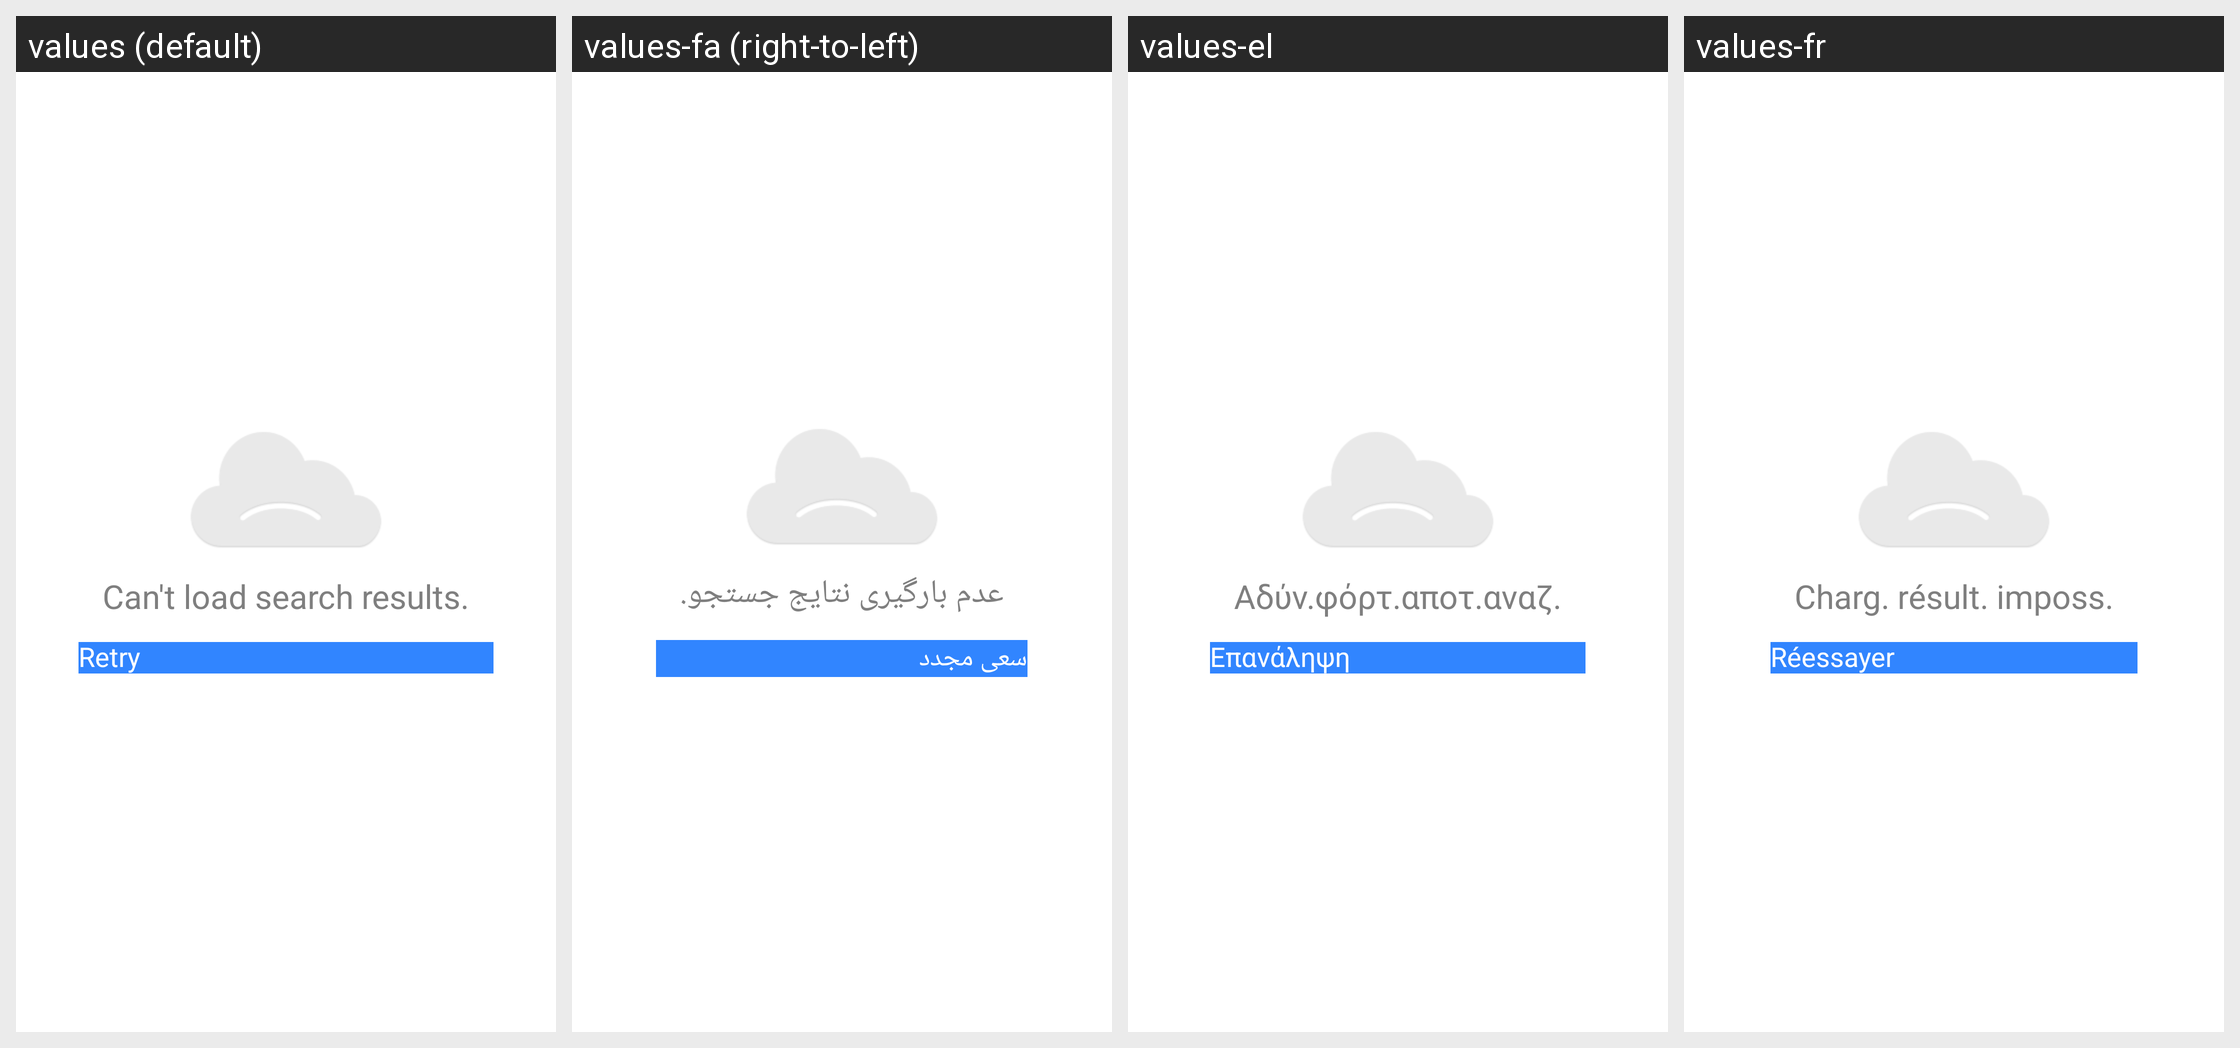

The Android screen above is rendered under several locales of the same app. Produce the string resources it draws, with the default and per-locale values.
Android screen res/layout/place_picker_error_search_failed.xml rendered under 4 locales, left to right: values (default), values-fa (right-to-left), values-el, values-fr. Device: Nexus 5 (rendered at 1080×1920; each locale shown at half size, 540×960, under a caption strip naming it); theme Theme.MaterialComponents.DayNight.NoActionBar.
Other locales in the repository, not shown: values-af, values-am, values-ar, values-az-rAZ, values-be, values-bg, values-bn-rBD, values-ca, values-cs, values-da, values-de, values-en-rAU, values-en-rGB, values-en-rIN, values-en-rSG, values-es, values-es-rMX, values-es-rPR, values-es-rUS, values-et, values-et-rEE, values-eu, values-eu-rES, values-fi, values-fr-rCA, values-gl-rES, values-he, values-hi, values-hr, values-hu, values-hy-rAM, values-id, values-in, values-is-rIS, values-it, values-iw, values-ja, values-ka-rGE, values-kk-rKZ, values-km-rKH, values-kn-rIN, values-ko, values-ky-rKG, values-ln, values-lo-rLA, values-lt, values-lv, values-mk-rMK, values-ml-rIN, values-mn-rMN, values-mr-rIN, values-ms, values-ms-rMY, values-my-rMM, values-nb, values-ne, values-ne-rNP, values-nl, values-no, values-pl, values-pt, values-pt-rBR, values-pt-rPT, values-rm, values-ro, values-ru, values-si, values-si-rLK, values-sk, values-sl, values-sr, values-sv, values-sw, values-ta-rIN, values-te-rIN, values-th, values-tl, values-tr, values-uk, values-ur-rPK, values-uz-rUZ, values-vi, values-zh, values-zh-rCN, values-zh-rHK, values-zh-rTW, values-zu.
Strings drawn on this screen, with the default value and each locale's value (text and hints the layout hard-codes, and strings that could not be matched under every locale, appear in the picture but are not listed):

place_picker_search_error
  values: Can't load search results.
  values-fa: عدم بارگیری نتایج جستجو.
  values-el: Αδύν.φόρτ.αποτ.αναζ.
  values-fr: Charg. résult. imposs.

retry_call_to_action
  values: Retry
  values-fa: سعی مجدد
  values-el: Επανάληψη
  values-fr: Réessayer
